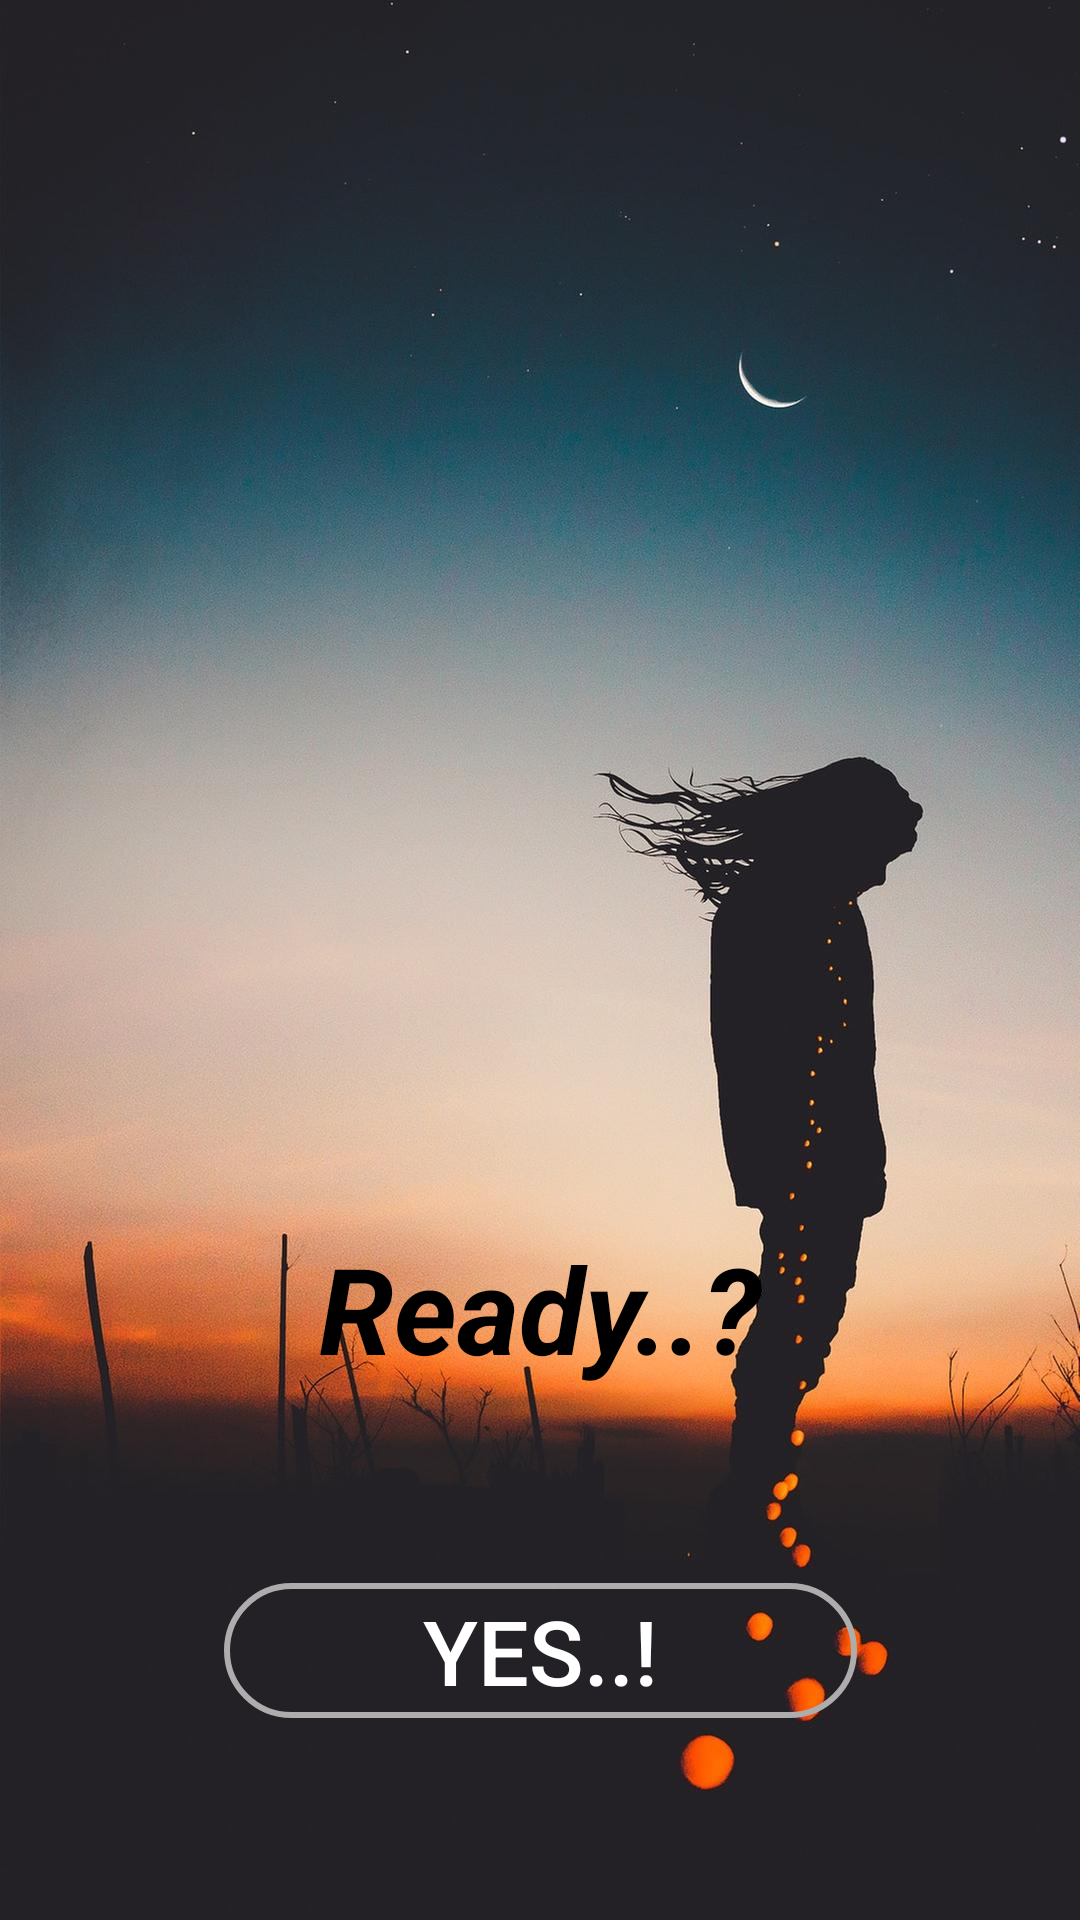

The Android layout XML behind this screen, and the referenced resources:
<!-- AndroidManifest.xml: application theme AppTheme -->
<!-- res/layout/activity_main2.xml -->
<?xml version="1.0" encoding="utf-8"?>
<androidx.constraintlayout.widget.ConstraintLayout xmlns:android="http://schemas.android.com/apk/res/android"
    xmlns:app="http://schemas.android.com/apk/res-auto"
    xmlns:tools="http://schemas.android.com/tools"
    android:layout_width="match_parent"
    android:layout_height="match_parent"
    android:background="@drawable/one"
    tools:context=".Main2Activity">

    <TextView
        android:id="@+id/textView3"
        android:layout_width="178dp"
        android:layout_height="51dp"
        android:gravity="center"
        android:text="Ready..?"
        android:textAppearance="@style/TextAppearance.AppCompat.Large"
        android:textColor="@android:color/black"
        android:textSize="40sp"
        android:textStyle="bold|italic"
        app:layout_constraintBottom_toBottomOf="parent"
        app:layout_constraintEnd_toEndOf="parent"
        app:layout_constraintLeft_toLeftOf="parent"
        app:layout_constraintRight_toRightOf="parent"
        app:layout_constraintStart_toStartOf="parent"
        app:layout_constraintTop_toTopOf="parent"
        app:layout_constraintVertical_bias="0.695" />

    <Button
        android:id="@+id/button"
        android:layout_width="211dp"
        android:layout_height="45dp"
        android:layout_marginTop="32dp"
        android:layout_marginBottom="32dp"
        android:background="@drawable/button"
        android:drawableLeft="@color/colorPrimaryDark"
        android:text="yes..!"
        android:textColor="@android:color/background_light"
        android:textSize="30sp"
        app:layout_constraintBottom_toBottomOf="parent"
        app:layout_constraintEnd_toEndOf="parent"
        app:layout_constraintHorizontal_bias="0.502"
        app:layout_constraintStart_toStartOf="parent"
        app:layout_constraintTop_toBottomOf="@+id/textView3" />

    <androidx.constraintlayout.widget.Guideline
        android:id="@+id/guideline"
        android:layout_width="wrap_content"
        android:layout_height="wrap_content"
        android:orientation="vertical"
        app:layout_constraintGuide_begin="192dp" />

</androidx.constraintlayout.widget.ConstraintLayout>
<!-- resources referenced by this layout -->
<resources>
  <color name="colorPrimaryDark">#616161</color>
  <!-- drawable button (drawable) -->
  <?xml version="1.0" encoding="utf-8"?>
  <shape xmlns:android="http://schemas.android.com/apk/res/android" android:shape="rectangle" >
      <corners
          android:radius="61dp"
          />
      <gradient
          android:angle="45"
          android:centerX="35%"
          android:type="linear"
          />
      <padding
          android:bottom="0dp"
          android:left="0dp"
          android:right="0dp"
          android:top="0dp"
          />
      <size
          android:width="100dp"
          android:height="29dp"
          />
      <stroke
          android:width="2dp"
          android:color="#ADADAD"
          />
  </shape>
  <!-- drawable one: jpeg bitmap (drawable-xhdpi, 46353 bytes) -->
  <style name="AppTheme" parent="Theme.MaterialComponents.DayNight.NoActionBar">
          
          <item name="colorPrimary">@color/colorPrimary</item>
          <item name="colorPrimaryDark">@color/colorPrimaryDark</item>
          <item name="colorAccent">@color/colorAccent</item>
  
  
      </style>
  <color name="colorPrimary">#9e9e9e</color>
  <color name="colorAccent">#d116ecdb</color>
</resources>
